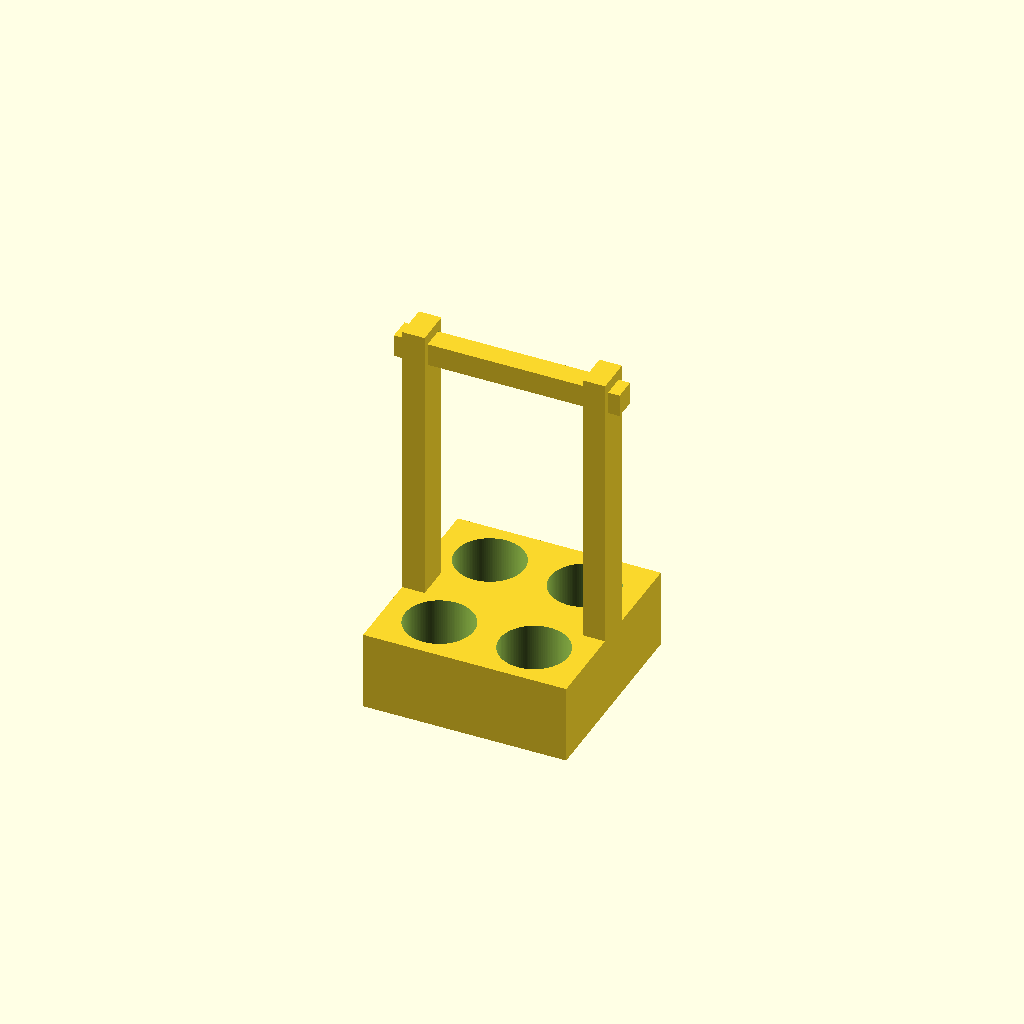
Cell 1 — every parameter at its default value.
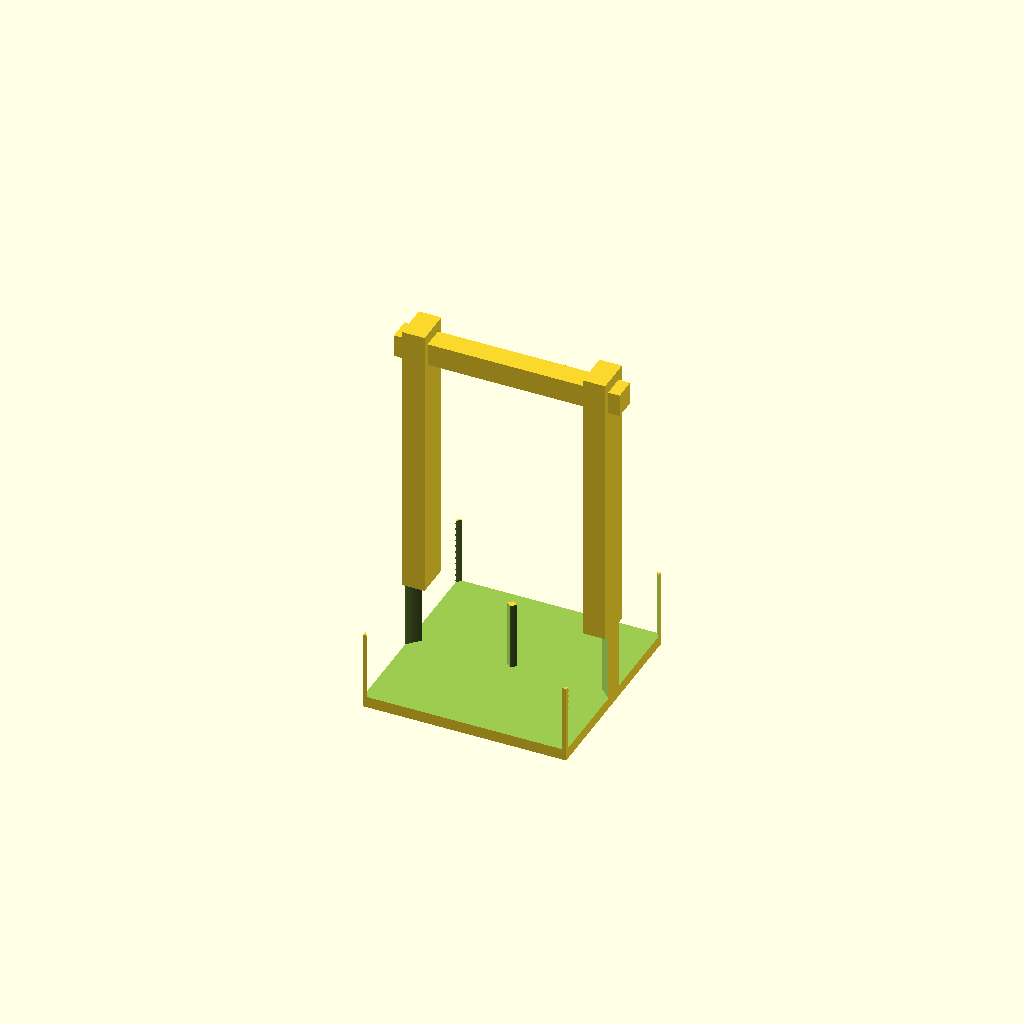
Cell 2: the same model with seat_d = 61.
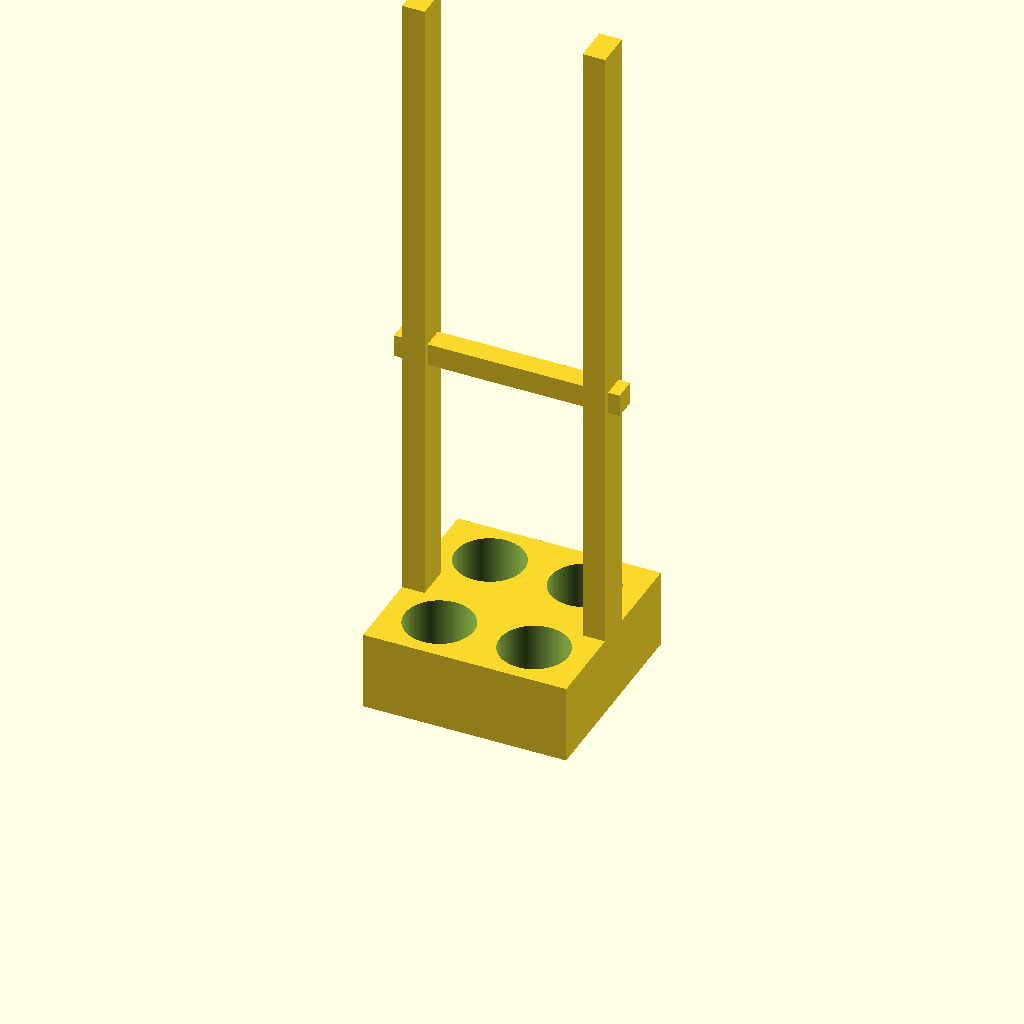
Cell 3: post_top = 320 (everything else at default).
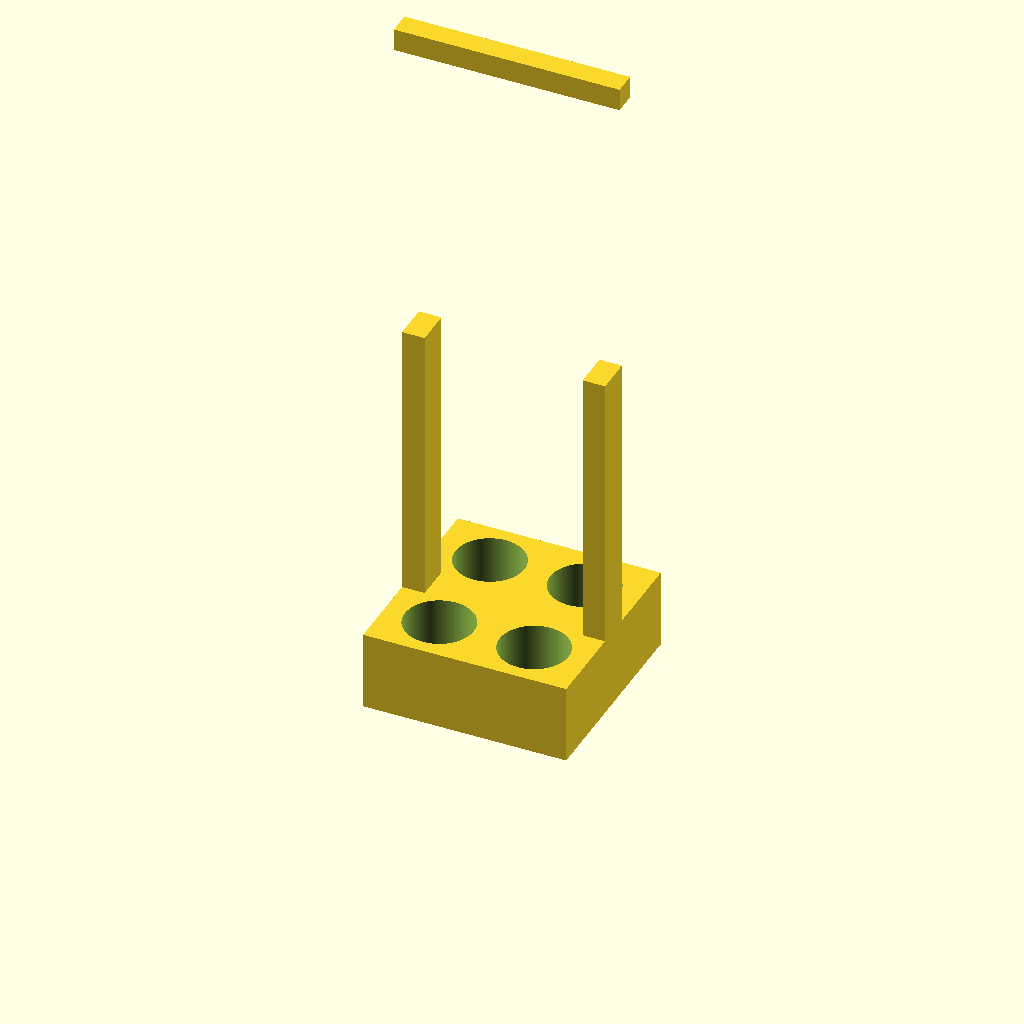
Cell 4 — hole_z set to 300, the other parameters unchanged.
All cells are drawn from one camera (rotation 55°, 0°, 25°, orthographic, colour scheme Cornfield), so only the parameter changes between them.
OpenSCAD source file bench/heldout/mutants/conical_50ml_carrier__handle_fused_to_the_posts.scad:
// KNOWN-WRONG PART (must fail): the handle bar is printed in place through the posts (one body)
// Carrier for four 50 mL conical tubes with a carrying handle; two parts printed side by side
// Category: hardware. Part 1: a base block with four blind seats and two posts with square holes
// near the top. Part 2: a square handle bar, printed lying flat, pushed through both posts.
// Print: PETG, 0.2 mm layers, 4 perimeters; the posts are tall, so print slowly near the top.
// A drop of glue (or a tight fit) keeps the bar in place.
// SPDX-License-Identifier: CERN-OHL-P-2.0

/* [Carrier] */
base = [90, 90, 35];      // X, Y, Z [mm], centred on the origin
seat_d = 30.5;            // 50 mL conical tube is ~29-30 mm across
seat_depth = 30;          // 5 mm floor
seat_pos = [[-21, -24], [21, -24], [-21, 24], [21, 24]];
post = [10, 16];          // post X, Y; flush with the X end faces, centred on y = 0
post_top = 160;
hole = 10.4;              // square hole along X for the handle bar
hole_z = 150;
bar = [100, 10, 10];      // handle bar X, Y, Z
bar_gap = 10;             // gap between the bar and the base's +Y face

/* [Hidden] */
eps = 0.01;

// part 1: carrier
difference() {
    union() {
        translate([-base.x / 2, -base.y / 2, 0]) cube(base);
        for (s = [-1, 1])
            translate([s > 0 ? base.x / 2 - post.x : -base.x / 2, -post.y / 2, base.z - eps])
                cube([post.x, post.y, post_top - base.z + eps]);
    }
    for (p = seat_pos)
        translate([p.x, p.y, base.z - seat_depth]) cylinder(d = seat_d, h = seat_depth + 1, $fn = 128);
    translate([-base.x / 2 - 1, -hole / 2, hole_z - hole / 2]) cube([base.x + 2, hole, hole]);
}
// part 2: handle bar, beside the base on the +Y side
translate([-bar.x / 2, -bar.y / 2, hole_z - bar.z / 2]) cube(bar);
Parameter table extracted from the source (name, type, default, range or options):
base: vector, default [90, 90, 35]
seat_d: number, default 30.5
seat_depth: number, default 30
post: vector, default [10, 16]
post_top: number, default 160
hole: number, default 10.4
hole_z: number, default 150
bar: vector, default [100, 10, 10]
bar_gap: number, default 10
